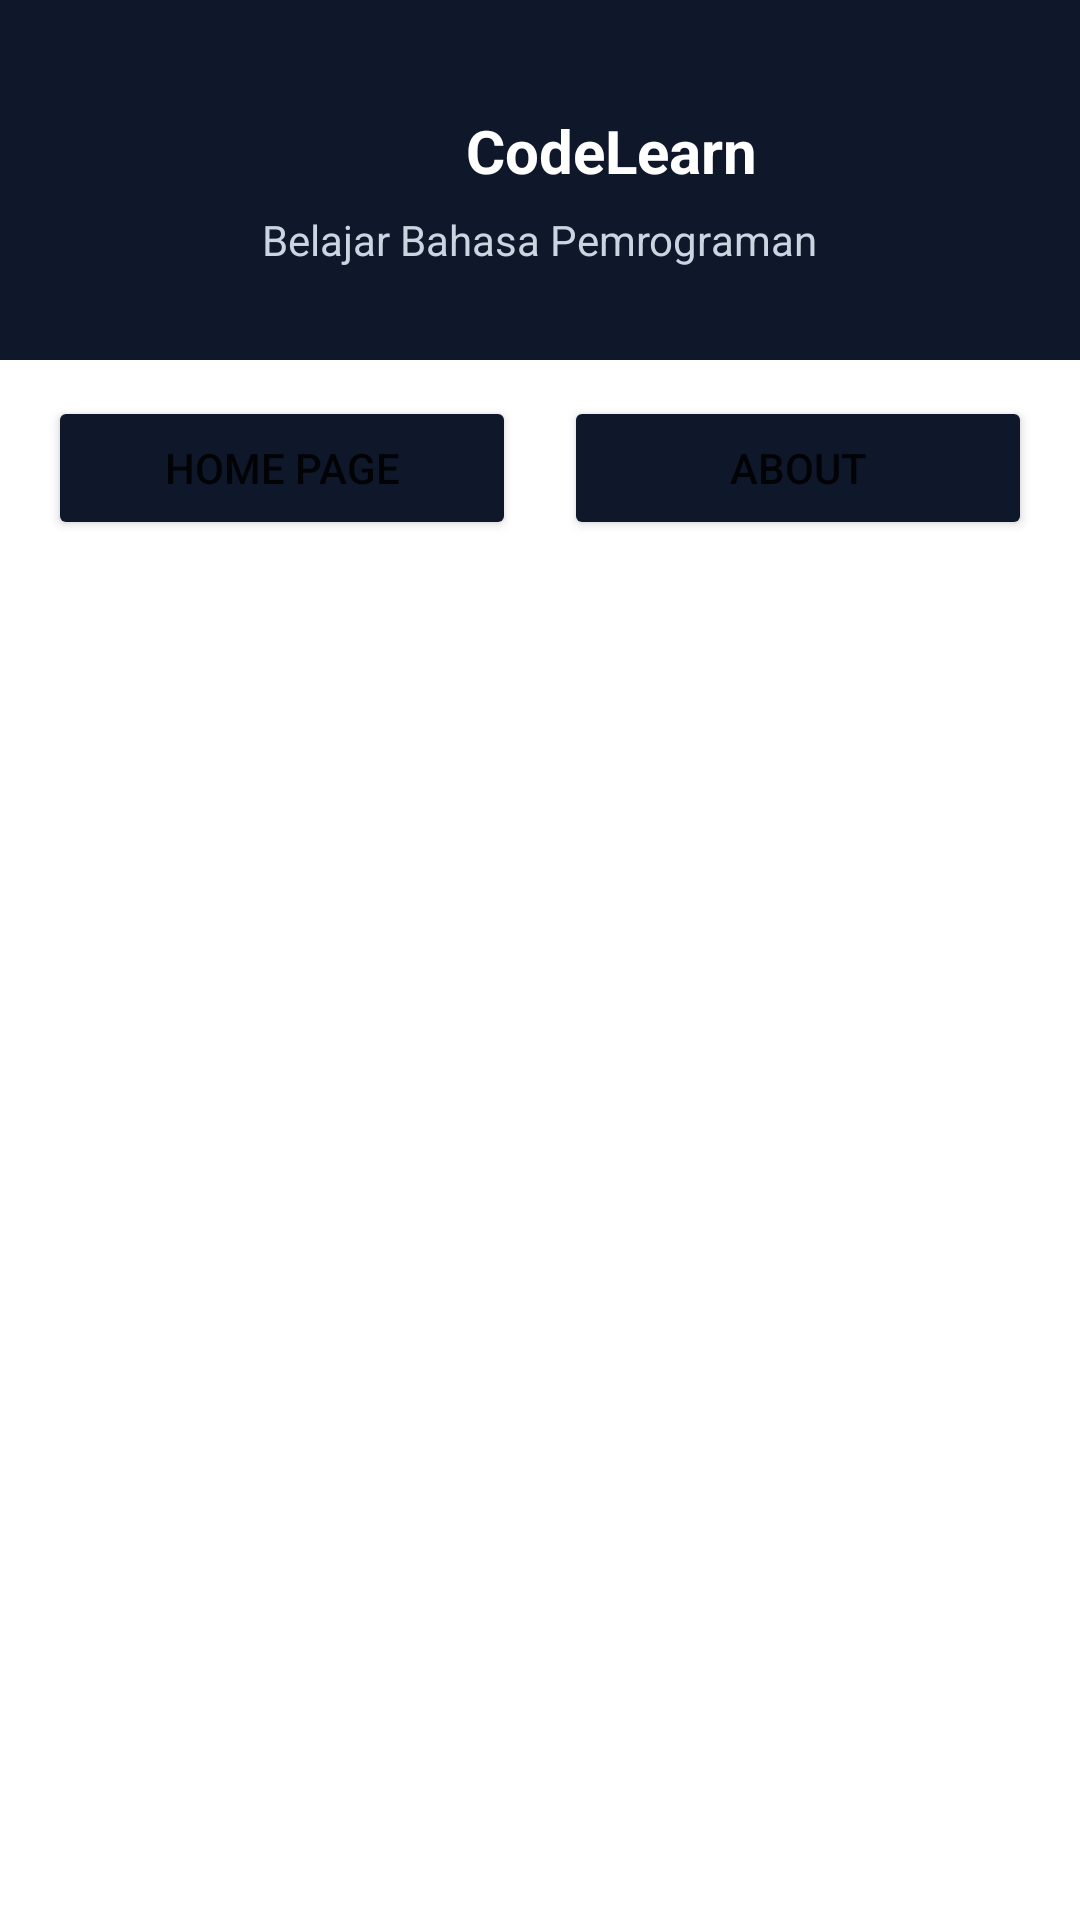

Produce the Android XML layout that renders to this screen, including the resource entries it uses.
<!-- AndroidManifest.xml: application theme Theme.UTS -->
<!-- res/layout/activity_dashboard.xml -->
<?xml version="1.0" encoding="utf-8"?>
<LinearLayout xmlns:android="http://schemas.android.com/apk/res/android"
    xmlns:app="http://schemas.android.com/apk/res-auto"
    xmlns:tools="http://schemas.android.com/tools"
    android:id="@+id/main"
    android:layout_width="match_parent"
    android:layout_height="match_parent"
    android:orientation="vertical"
    tools:context=".Dashboard">

    

    <LinearLayout
        android:layout_width="match_parent"
        android:layout_height="120dp"
        android:background="#0F172A"
        android:gravity="center_vertical"
        android:orientation="horizontal"
        android:paddingStart="16dp"
        android:paddingEnd="16dp">

        

        <View
            android:layout_width="48dp"
            android:layout_height="48dp" />

        

        <LinearLayout
            android:layout_width="0dp"
            android:layout_height="wrap_content"
            android:layout_weight="1"
            android:gravity="center"
            android:orientation="vertical">

            <LinearLayout
                android:layout_width="wrap_content"
                android:layout_height="wrap_content"
                android:gravity="center"
                android:orientation="horizontal">

                <ImageView
                    android:id="@+id/imgLogo2"
                    android:layout_width="40dp"
                    android:layout_height="40dp"
                    android:src="@drawable/ic_logo" />

                <TextView
                    android:id="@+id/tvHeaderDashboard"
                    android:layout_width="wrap_content"
                    android:layout_height="wrap_content"
                    android:layout_marginStart="8dp"
                    android:text="CodeLearn"
                    android:textColor="@android:color/white"
                    android:textSize="20sp"
                    android:textStyle="bold" />

            </LinearLayout>

            <TextView
                android:id="@+id/tvSHDashboard"
                android:layout_width="wrap_content"
                android:layout_height="wrap_content"
                android:text="Belajar Bahasa Pemrograman"
                android:textColor="#CBD5E1"
                android:textSize="14sp" />

        </LinearLayout>

        

        <ImageButton
            android:id="@+id/btnProfile"
            android:layout_width="48dp"
            android:layout_height="48dp"
            android:background="@android:color/transparent"
            android:contentDescription="Profile"
            android:src="@drawable/ic_profile" />

    </LinearLayout>
    

    <LinearLayout
        android:layout_width="match_parent"
        android:layout_height="wrap_content"
        android:layout_marginStart="16dp"
        android:layout_marginTop="12dp"
        android:layout_marginEnd="16dp"
        android:orientation="horizontal">

        <Button
            android:id="@+id/btnHPDashboard"
            android:layout_width="0dp"
            android:layout_height="wrap_content"
            android:layout_marginEnd="8dp"
            android:layout_weight="1"
            android:backgroundTint="#0F172A"
            android:text="Home Page"
            app:cornerRadius="20dp" />

        <Button
            android:id="@+id/btnAboutDashboard"
            android:layout_width="0dp"
            android:layout_height="wrap_content"
            android:layout_marginStart="8dp"
            android:layout_weight="1"
            android:backgroundTint="#0F172A"
            android:text="About"
            app:cornerRadius="20dp" />

    </LinearLayout>

    

    <FrameLayout
        android:id="@+id/fragmentContainerDashboard"
        android:layout_width="match_parent"
        android:layout_height="0dp"
        android:layout_weight="1" />

</LinearLayout>
<!-- resources referenced by this layout -->
<resources>
  <style name="Theme.UTS" parent="Theme.MaterialComponents.Light.DarkActionBar">
          
          <item name="colorPrimary">@color/navy_primary</item>
          <item name="colorPrimaryVariant">@color/navy_dark</item>
          <item name="colorOnPrimary">@color/white</item>
          
          <item name="colorSecondary">@color/teal_200</item>
          <item name="colorSecondaryVariant">@color/teal_700</item>
          <item name="colorOnSecondary">@color/black</item>
          
          <item name="android:statusBarColor">?attr/colorPrimaryVariant</item>
  
          
          <item name="android:windowBackground">@color/white</item>
      </style>
  <color name="navy_primary">#0B1335</color>
  <color name="navy_dark">#000020</color>
  <color name="white">#FFFFFFFF</color>
  <color name="teal_200">#FF03DAC5</color>
  <color name="teal_700">#FF018786</color>
  <color name="black">#FF000000</color>
</resources>
